The GitHub repository Shrek4/cad-dataset contains a labelled image folder "cadmnist" with 5 categories: bearings, bolts, nuts, seals, washers. Examples follow, each with its label.

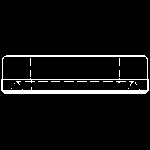
Label: seals

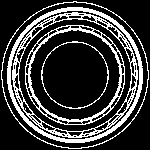
Label: bearings

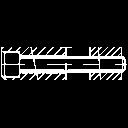
Label: bolts

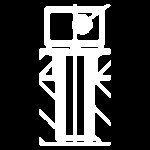
Label: bolts

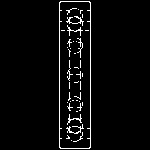
Label: bearings

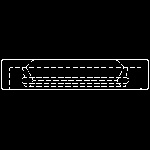
Label: seals
